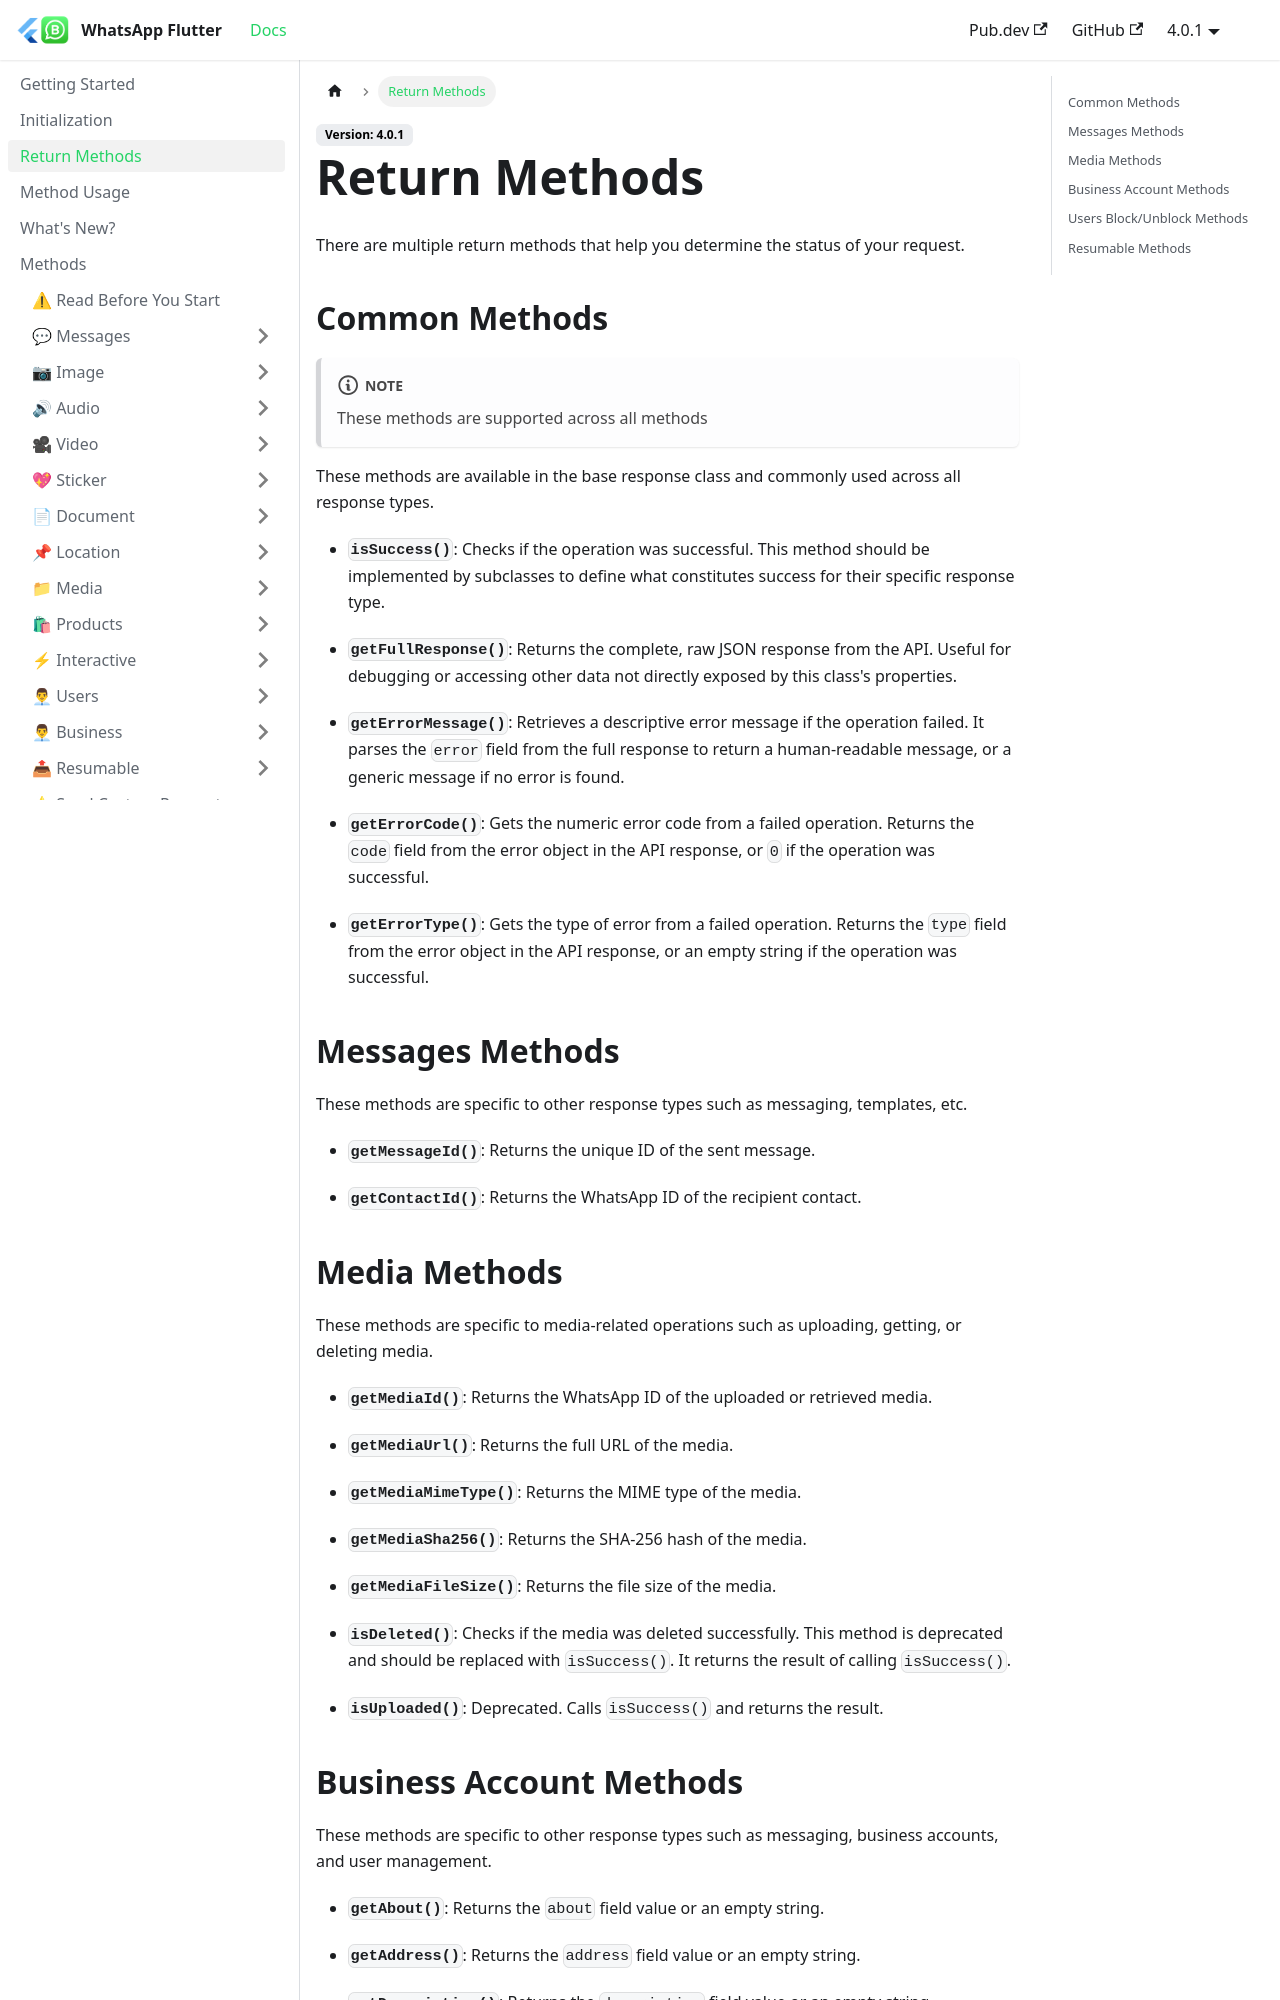

repository: whatsapp-flutter/whatsapp-flutter.github.io · page: docs/return-methods.html · generator: docusaurus

---
title: Return Methods
sidebar_position: 3
---

There are multiple return methods that help you determine the status of your request.

## Common Methods

:::note
These methods are supported across all methods
:::

These methods are available in the base response class and commonly used across all response types.

- **`isSuccess()`**: Checks if the operation was successful. This method should be implemented by subclasses to define what constitutes success for their specific response type.

- **`getFullResponse()`**: Returns the complete, raw JSON response from the API. Useful for debugging or accessing other data not directly exposed by this class's properties.

- **`getErrorMessage()`**: Retrieves a descriptive error message if the operation failed. It parses the `error` field from the full response to return a human-readable message, or a generic message if no error is found.

- **`getErrorCode()`**: Gets the numeric error code from a failed operation. Returns the `code` field from the error object in the API response, or `0` if the operation was successful.

- **`getErrorType()`**: Gets the type of error from a failed operation. Returns the `type` field from the error object in the API response, or an empty string if the operation was successful.


## Messages Methods

These methods are specific to other response types such as messaging, templates, etc.

- **`getMessageId()`**: Returns the unique ID of the sent message.

- **`getContactId()`**: Returns the WhatsApp ID of the recipient contact.
